Photos from the image-classification dataset "dataset" in the GitHub repository melekcatal/CNN_Siniflandirma. Its 2 classes are: fare disi, kelebek.

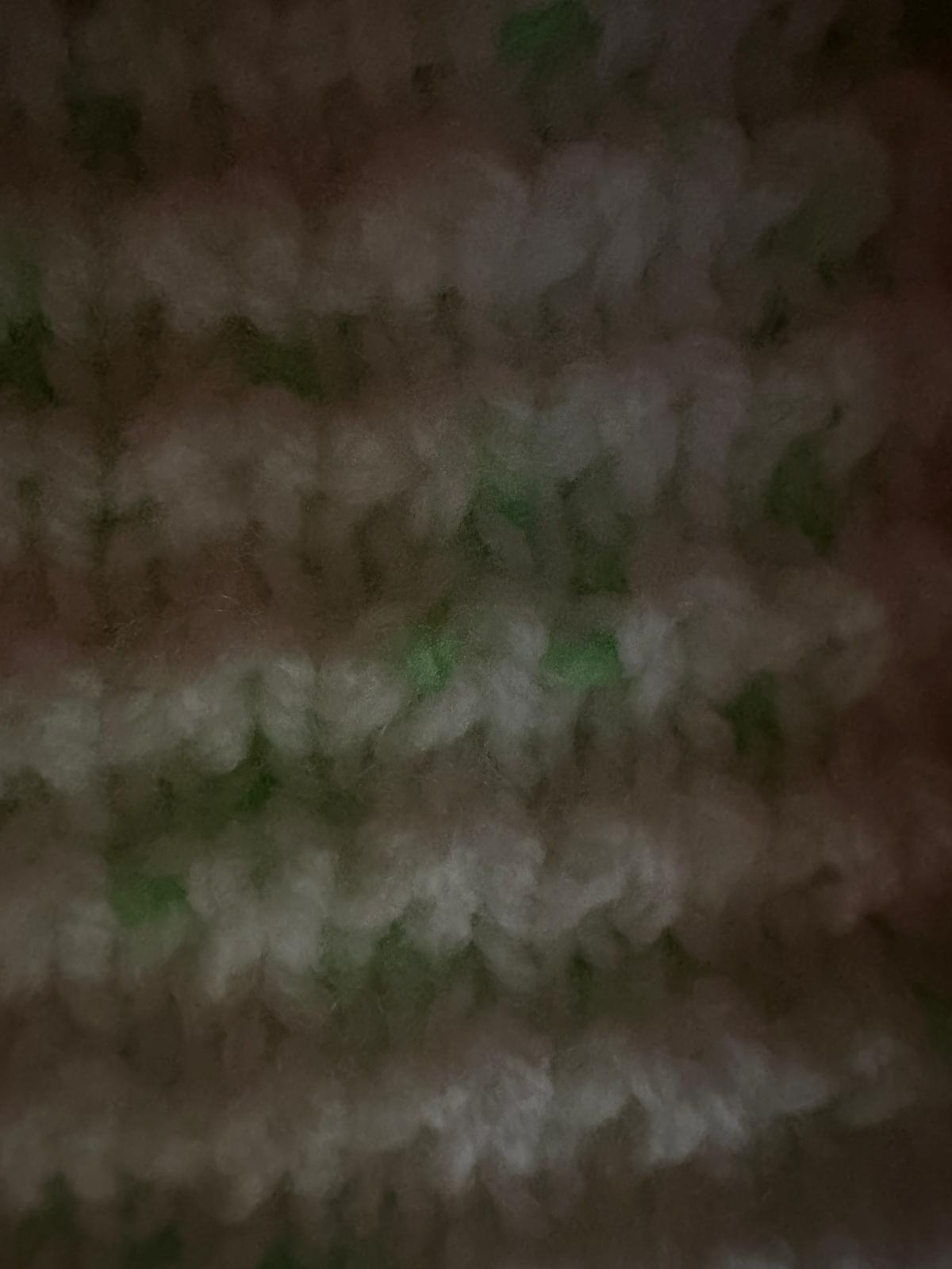
Label: fare disi

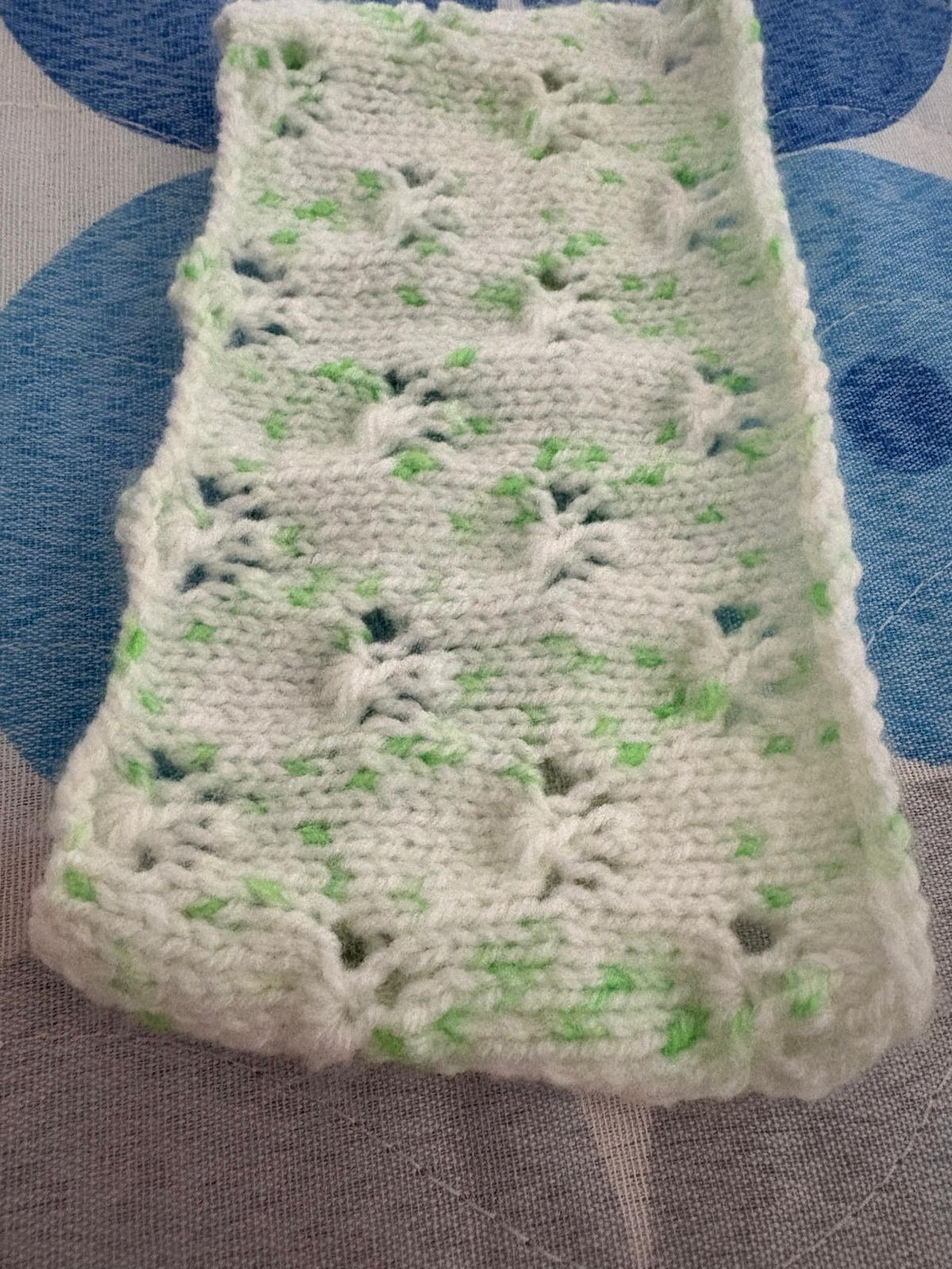
Label: kelebek

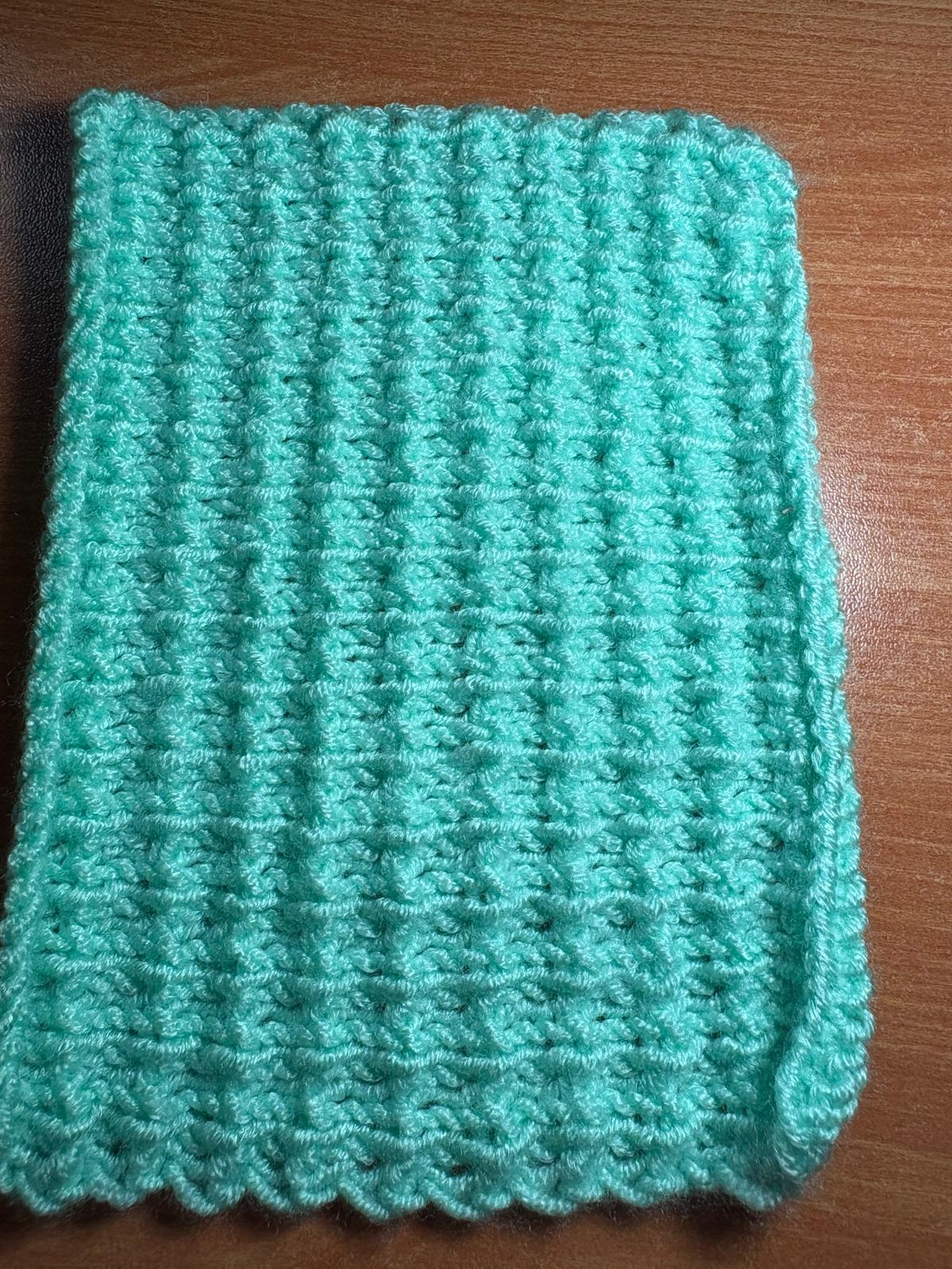
Label: fare disi

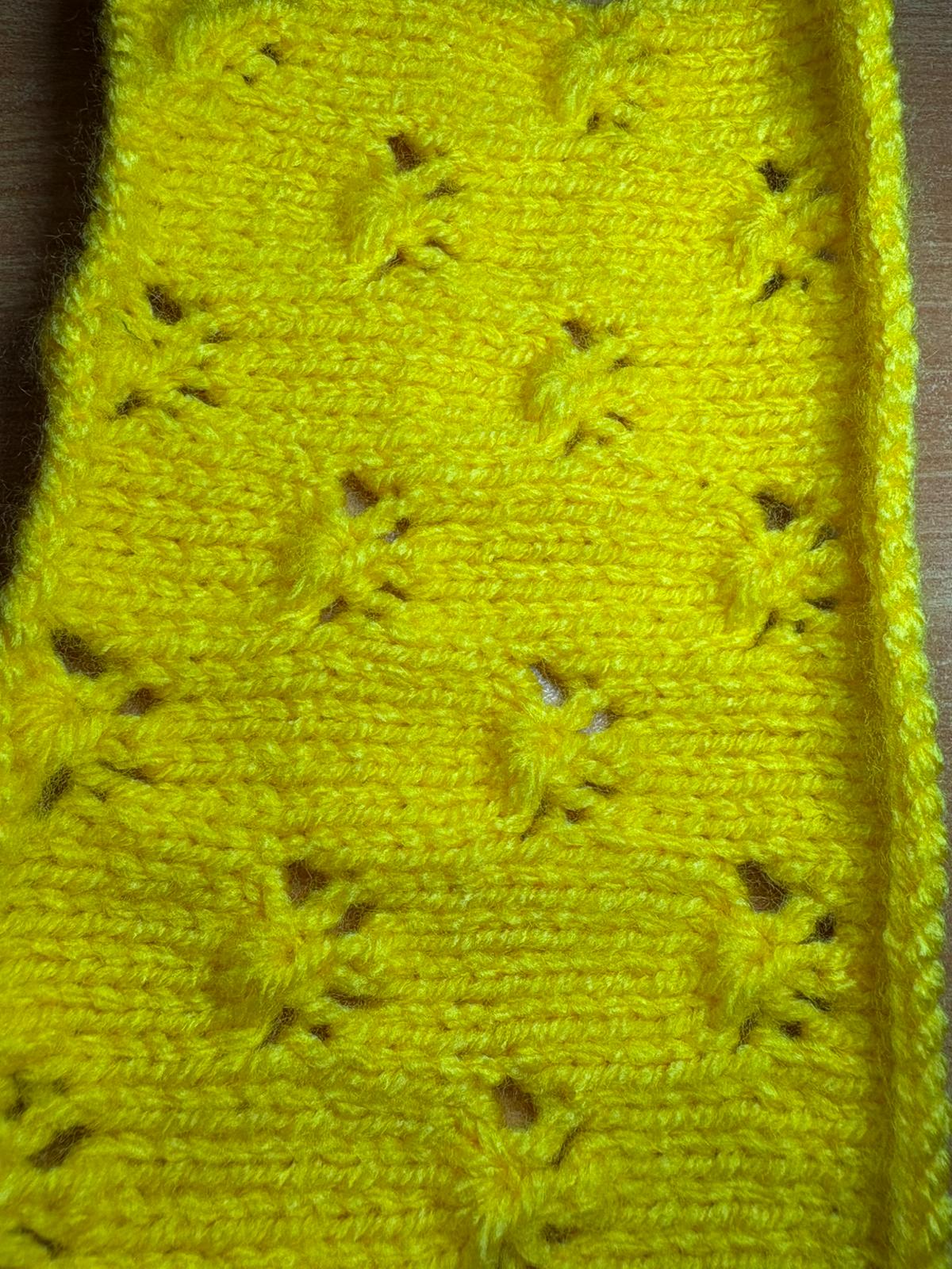
Label: kelebek

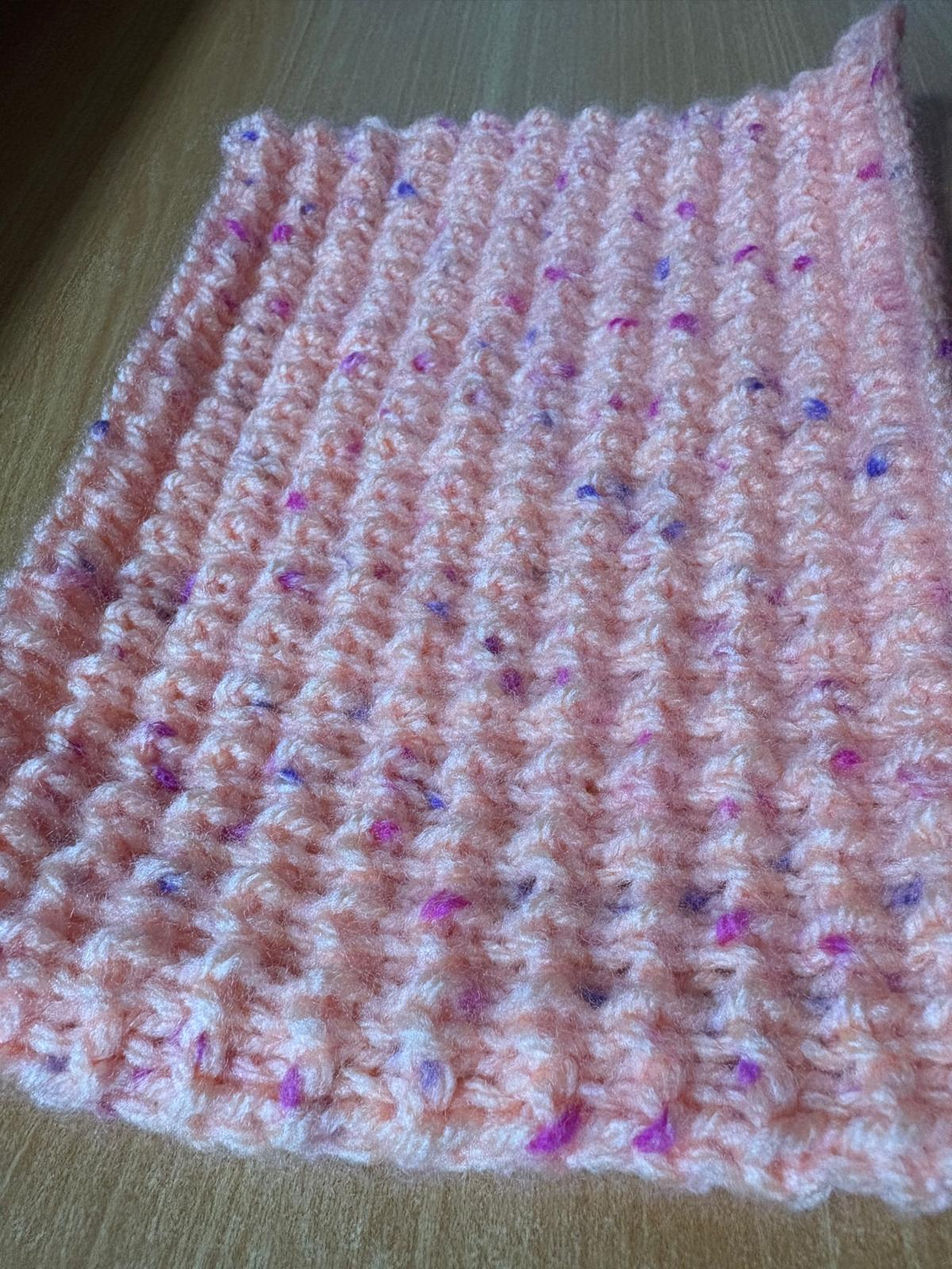
Label: fare disi

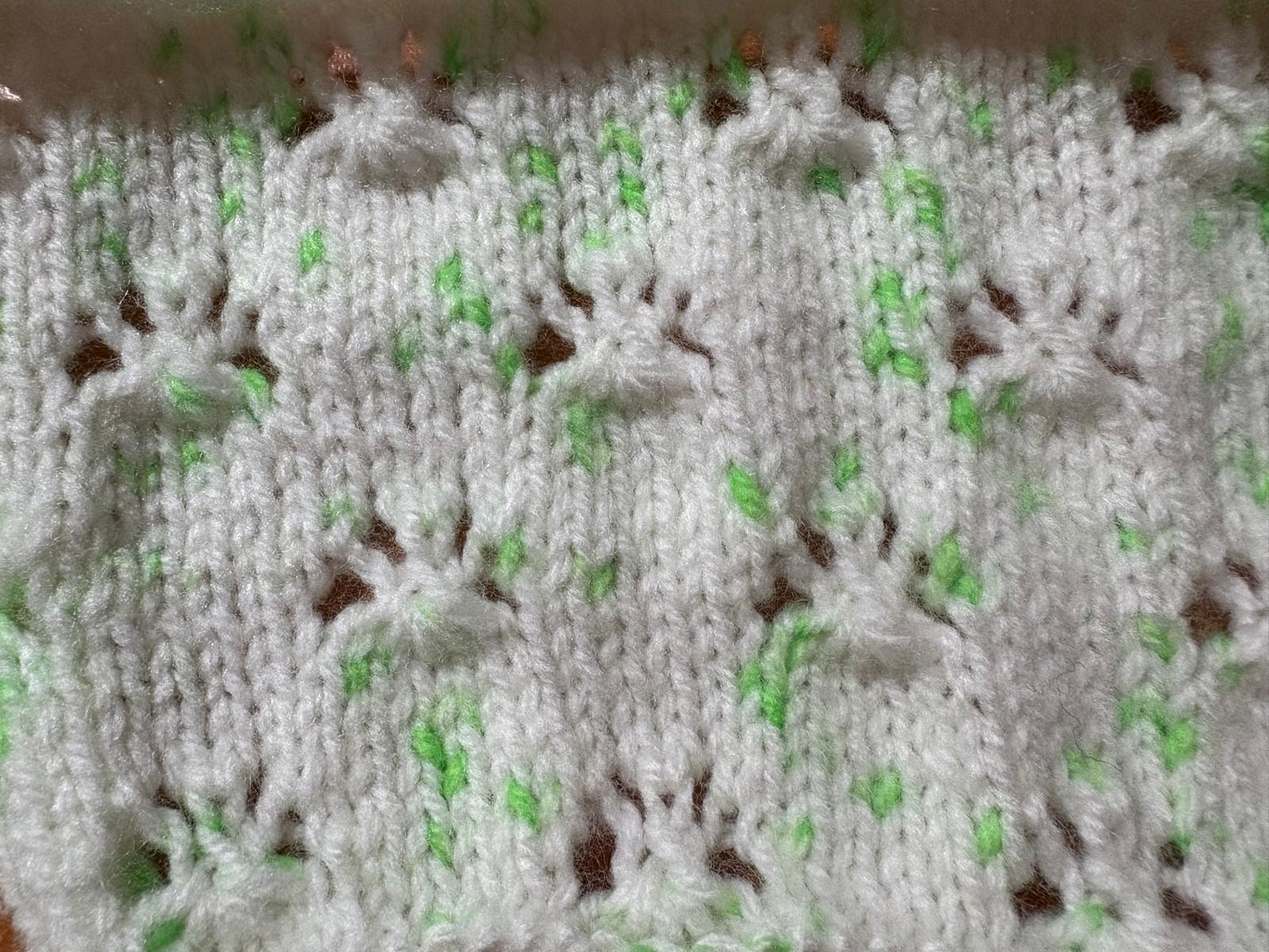
Label: kelebek
